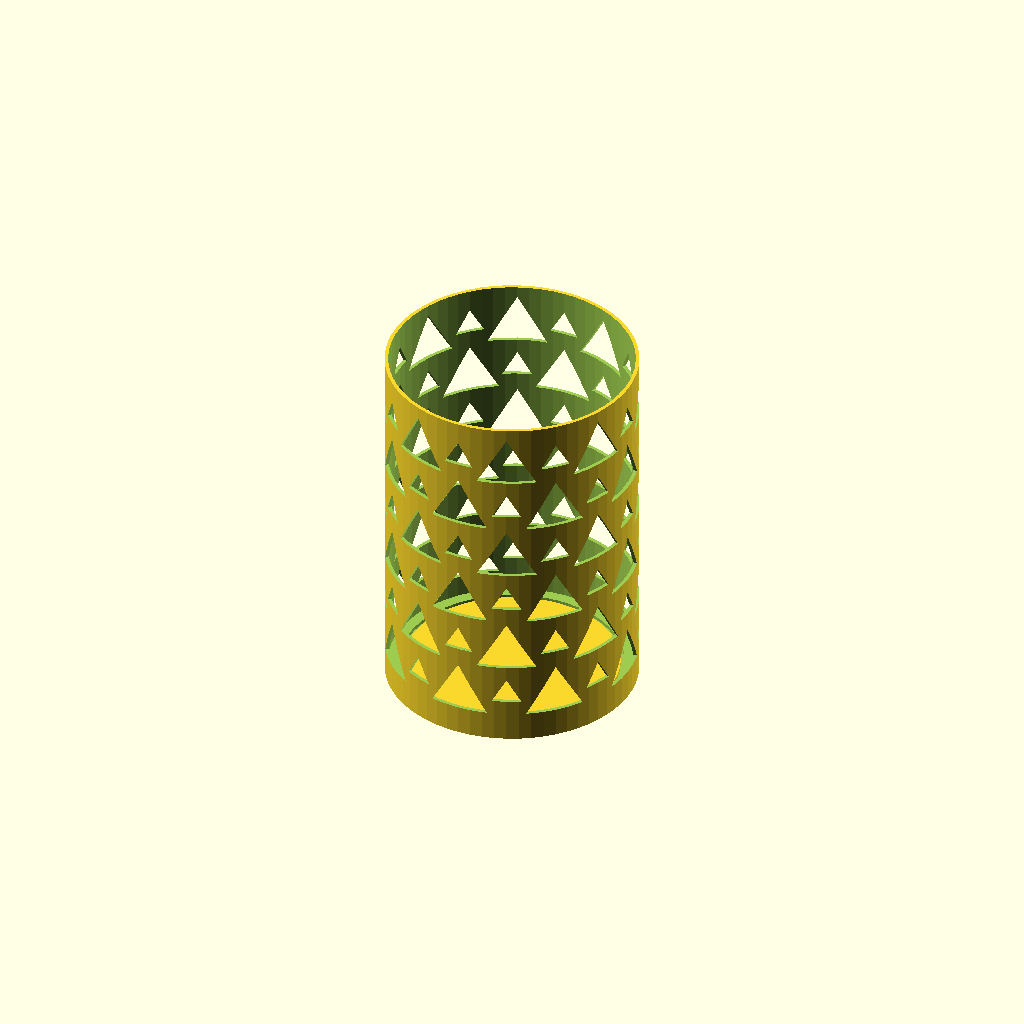
Cell 1 — every parameter at its default value.
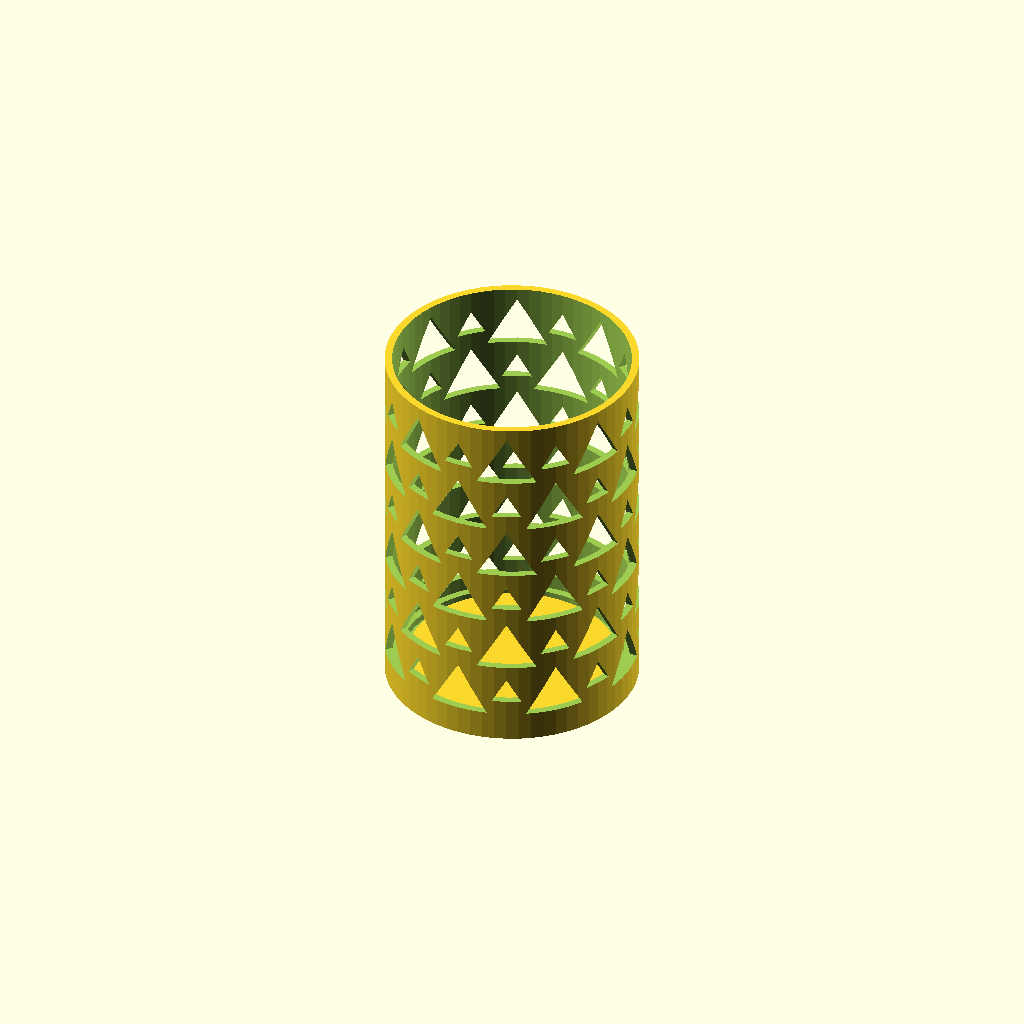
Cell 2 — wall set to 2, the other parameters unchanged.
One fixed orthographic camera (rotation 55°, 0°, 25°; colour scheme Cornfield) for every cell.
OpenSCAD source file lamp/lamp.scad:
eps = 0.01;
$fn = 64;

wall = 1;

tan60 = tan( 60 );

module cup( r, h, b ) {
    difference() {
        cylinder( r=r, h=h );
        translate( [ 0, 0, b ] ) {
            cylinder( r=r-wall, h );
        }
    }
}

module tria( halfBase ) {
    l = 100;
    translate( [ 0, l/2, 0 ] )
    rotate( [ 90, 0, 0 ] )
    linear_extrude( l ) {
    polygon( [
        [ -halfBase, 0 ],
        [  halfBase, 0 ],
        [ 0, halfBase*tan60 ]] );
    }    
}

module lamp( r, h, dl, b ) {
    difference() {
        cup( r, h, b );
        
        for( layer=[0:5] ) {
            translate( [ 0, 0, layer*dl + 8 ] )
            for( alpha=[0:45:315] ) {
                rotate( a=[ 0, 0, alpha + ( layer % 2 ) * 22.5 ] )
                tria( 8 );
            }
        }

        for( layer=[0:5] ) {
            translate( [ 0, 0, layer*dl + 12 ] )
            for( alpha=[0:45:315] ) {
                rotate( a=[ 0, 0, alpha + ( ( layer + 1 )% 2 ) * 22.5 ] )
                tria( 4 );
            }
        }
    };
};


// lamp( 30, 100, 15, wall );

translate( [ 70, 0, 0 ] ) {
    difference() {
        lamp( 34, 100, 15, 2*wall );
        
        translate( [ 0, 0, wall ] ) {
            cylinder( r=30, h=2*wall );
        }
    }
    cylinder( r=30-wall, h=2*wall );
}
Customizer parameters (derived from the source; name, type, default, range or options):
eps: number, default 0.01
wall: number, default 1
